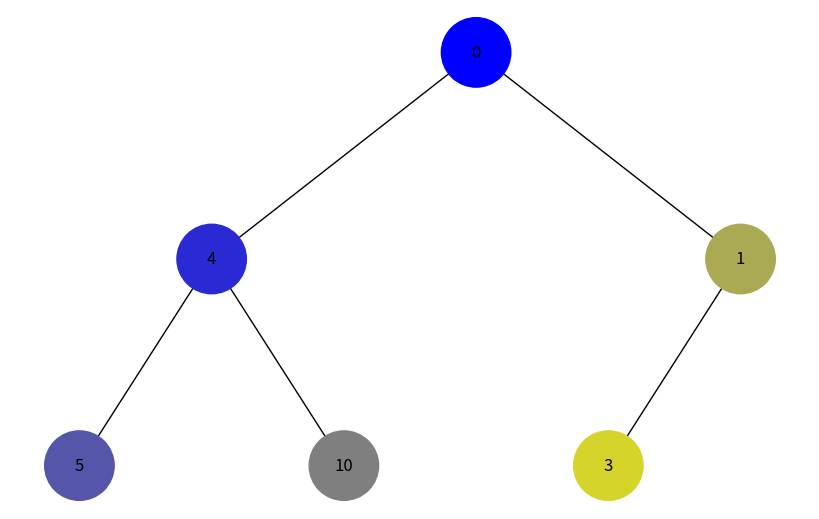
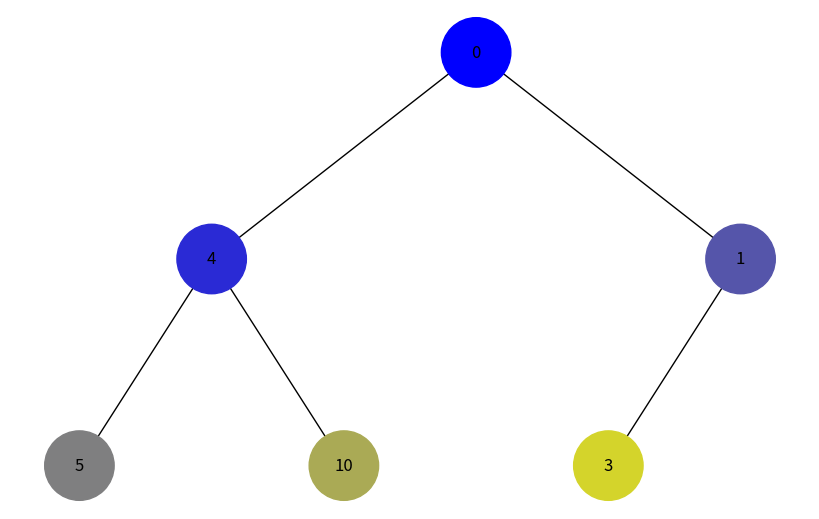

Write Python code to recreate these figures, in order.
import uuid
import networkx as nx
import matplotlib.pyplot as plt

class Node:
    def __init__(self, key, color="skyblue"):
        self.left = None
        self.right = None
        self.val = key
        self.color = color 
        self.id = str(uuid.uuid4())

def generate_color(step, total_steps):
    intensity = int((step / total_steps) * 255)
    return f'#{intensity:02X}{intensity:02X}{255 - intensity:02X}'

def dfs(tree_root):
    stack = [tree_root]
    visited = []
    step = 0
    total_steps = count_nodes_iterative(tree_root) 

    while stack:
        node = stack.pop()
        node.color = generate_color(step, total_steps)
        visited.append(node)
        step += 1
        if node.right:
            stack.append(node.right)
        if node.left:
            stack.append(node.left)
    return visited

def bfs(tree_root):
    queue = [tree_root]
    visited = []
    step = 0
    total_steps = count_nodes_iterative(tree_root) 

    while queue:
        node = queue.pop(0)
        node.color = generate_color(step, total_steps)
        visited.append(node)
        step += 1
        if node.left:
            queue.append(node.left)
        if node.right:
            queue.append(node.right)
    return visited

def count_nodes_iterative(node):
    if node is None:
        return 0
    
    stack = [node] 
    count = 0
    
    while stack:
        current_node = stack.pop()
        count += 1
        if current_node.left:
            stack.append(current_node.left)
        if current_node.right:
            stack.append(current_node.right)
    
    return count

def add_edges(graph, node, pos, x=0, y=0, layer=1):
    if node is not None:
        graph.add_node(node.id, color=node.color, label=node.val)
        if node.left:
            graph.add_edge(node.id, node.left.id)
            l = x - 1 / 2 ** layer
            pos[node.left.id] = (l, y - 1)
            l = add_edges(graph, node.left, pos, x=l, y=y - 1, layer=layer + 1)
        if node.right:
            graph.add_edge(node.id, node.right.id)
            r = x + 1 / 2 ** layer
            pos[node.right.id] = (r, y - 1)
            r = add_edges(graph, node.right, pos, x=r, y=y - 1, layer=layer + 1)
    return graph

def draw_tree(tree_root):
    tree = nx.DiGraph()
    pos = {tree_root.id: (0, 0)}
    tree = add_edges(tree, tree_root, pos)

    colors = [node[1]['color'] for node in tree.nodes(data=True)]
    labels = {node[0]: node[1]['label'] for node in tree.nodes(data=True)}

    plt.figure(figsize=(8, 5))
    nx.draw(tree, pos=pos, labels=labels, arrows=False, node_size=2500, node_color=colors)
    plt.show()

root = Node(0)
root.left = Node(4)
root.left.left = Node(5)
root.left.right = Node(10)
root.right = Node(1)
root.right.left = Node(3)

dfs(root)
draw_tree(root)

bfs(root)
draw_tree(root)
